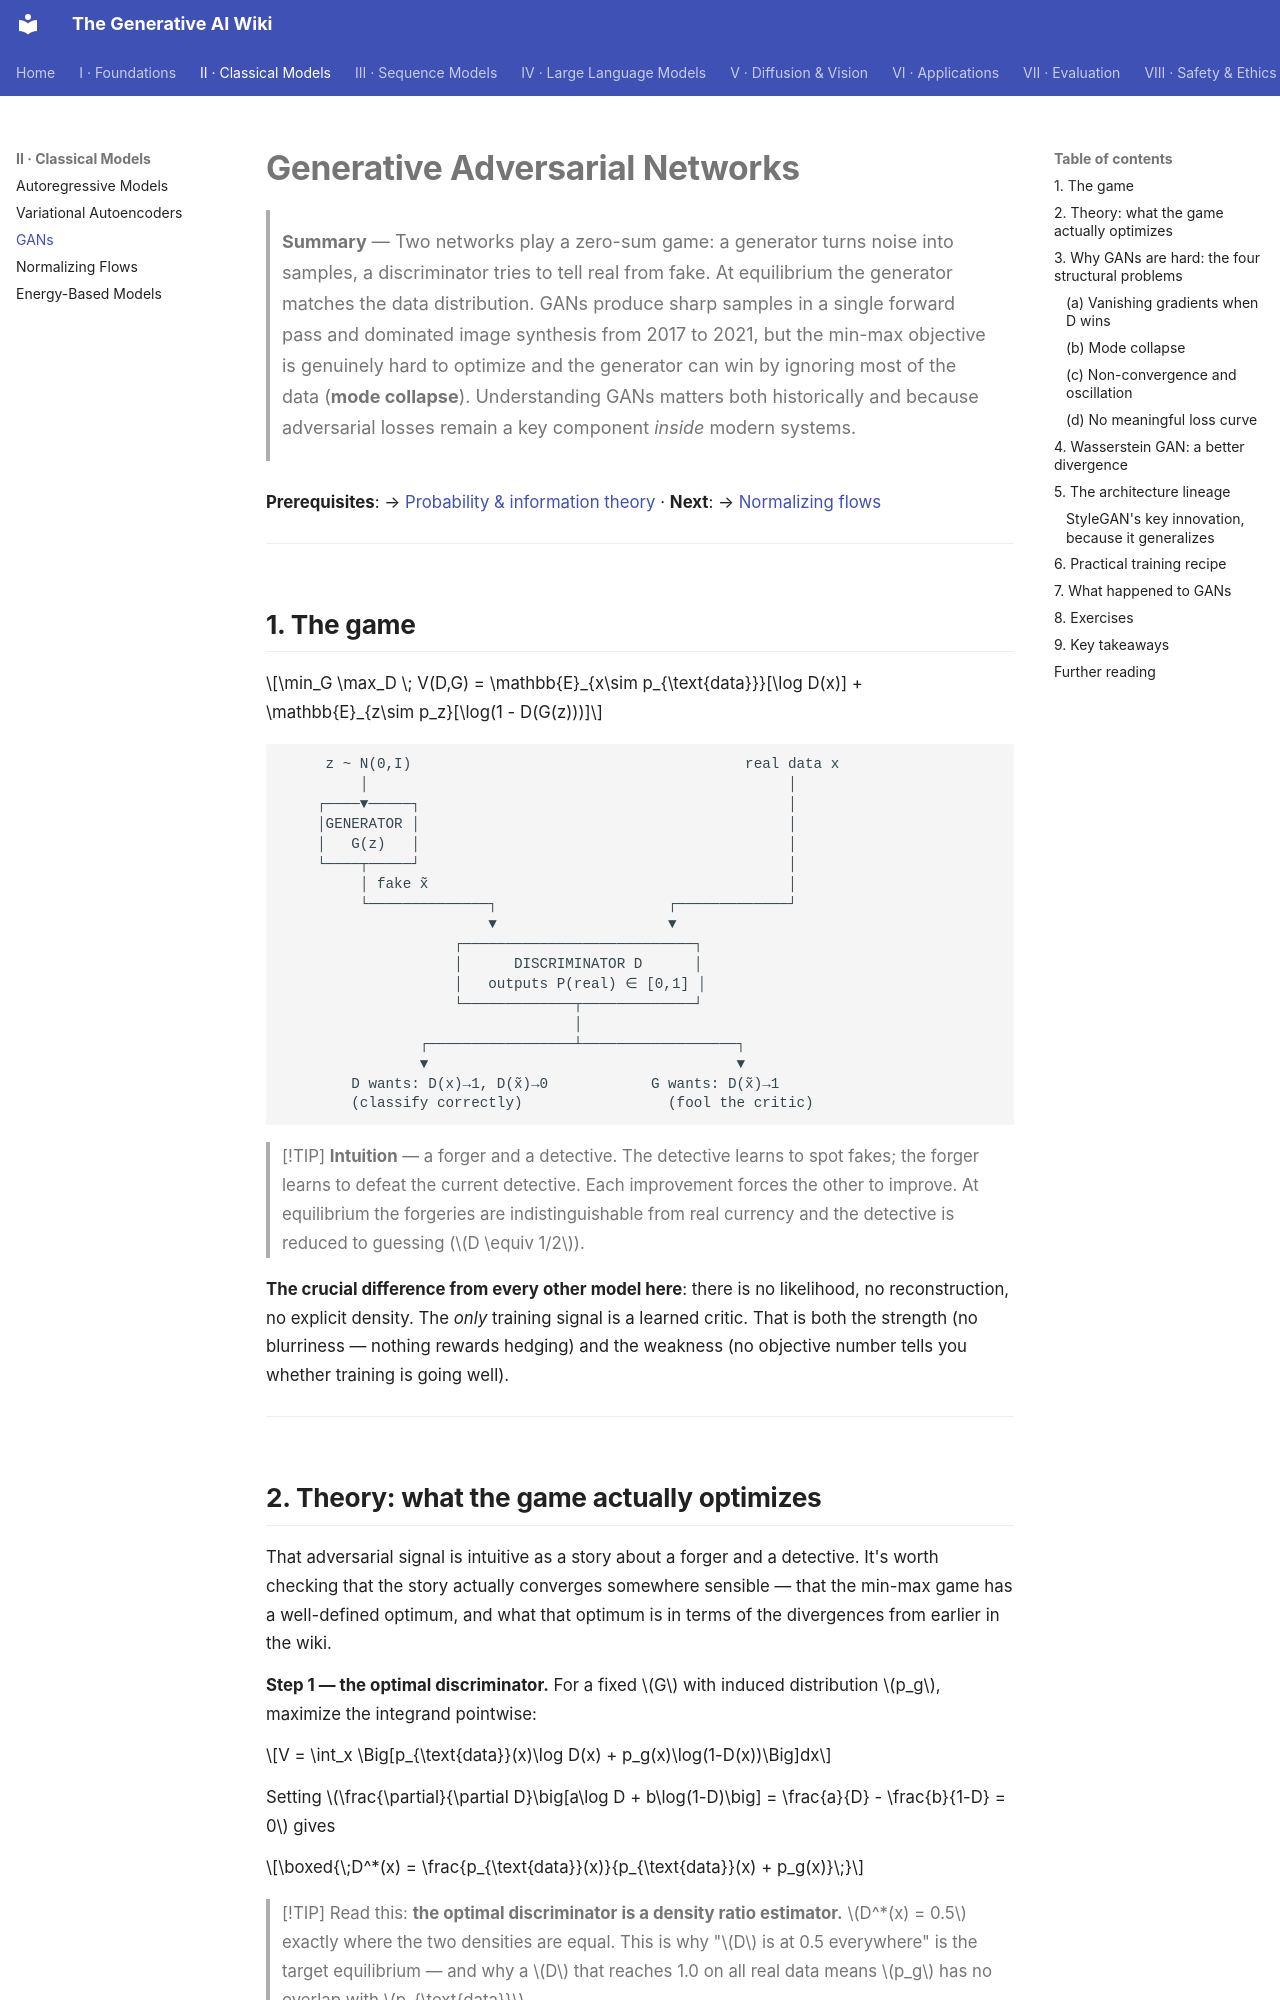

repository: Kirito-Excalibur/GenerativeAIDocs · page: 02-classical-models/03-gan/index.html · generator: mkdocs

# Generative Adversarial Networks

> **Summary** — Two networks play a zero-sum game: a generator turns noise into samples, a
> discriminator tries to tell real from fake. At equilibrium the generator matches the data
> distribution. GANs produce sharp samples in a single forward pass and dominated image synthesis
> from 2017 to 2021, but the min-max objective is genuinely hard to optimize and the generator can
> win by ignoring most of the data (**mode collapse**). Understanding GANs matters both
> historically and because adversarial losses remain a key component *inside* modern systems.

**Prerequisites**: → [Probability & information theory](../01-foundations/02-probability-and-information-theory.md) · **Next**: → [Normalizing flows](04-normalizing-flows.md)

---

## 1. The game

$$\min_G \max_D \; V(D,G) = \mathbb{E}_{x\sim p_{\text{data}}}[\log D(x)] + \mathbb{E}_{z\sim p_z}[\log(1 - D(G(z)))]$$

```
     z ~ N(0,I)                                       real data x
         │                                                 │
    ┌────▼─────┐                                           │
    │GENERATOR │                                           │
    │   G(z)   │                                           │
    └────┬─────┘                                           │
         │ fake x̃                                          │
         └──────────────┐                    ┌─────────────┘
                        ▼                    ▼
                    ┌───────────────────────────┐
                    │      DISCRIMINATOR D      │
                    │   outputs P(real) ∈ [0,1] │
                    └─────────────┬─────────────┘
                                  │
                ┌─────────────────┴──────────────────┐
                ▼                                    ▼
        D wants: D(x)→1, D(x̃)→0            G wants: D(x̃)→1
        (classify correctly)                 (fool the critic)
```

> [!TIP]
> **Intuition** — a forger and a detective. The detective learns to spot fakes; the forger learns
> to defeat the current detective. Each improvement forces the other to improve. At equilibrium the
> forgeries are indistinguishable from real currency and the detective is reduced to guessing
> ($D \equiv 1/2$).

**The crucial difference from every other model here**: there is no likelihood, no reconstruction,
no explicit density. The *only* training signal is a learned critic. That is both the strength (no
blurriness — nothing rewards hedging) and the weakness (no objective number tells you whether
training is going well).

---
